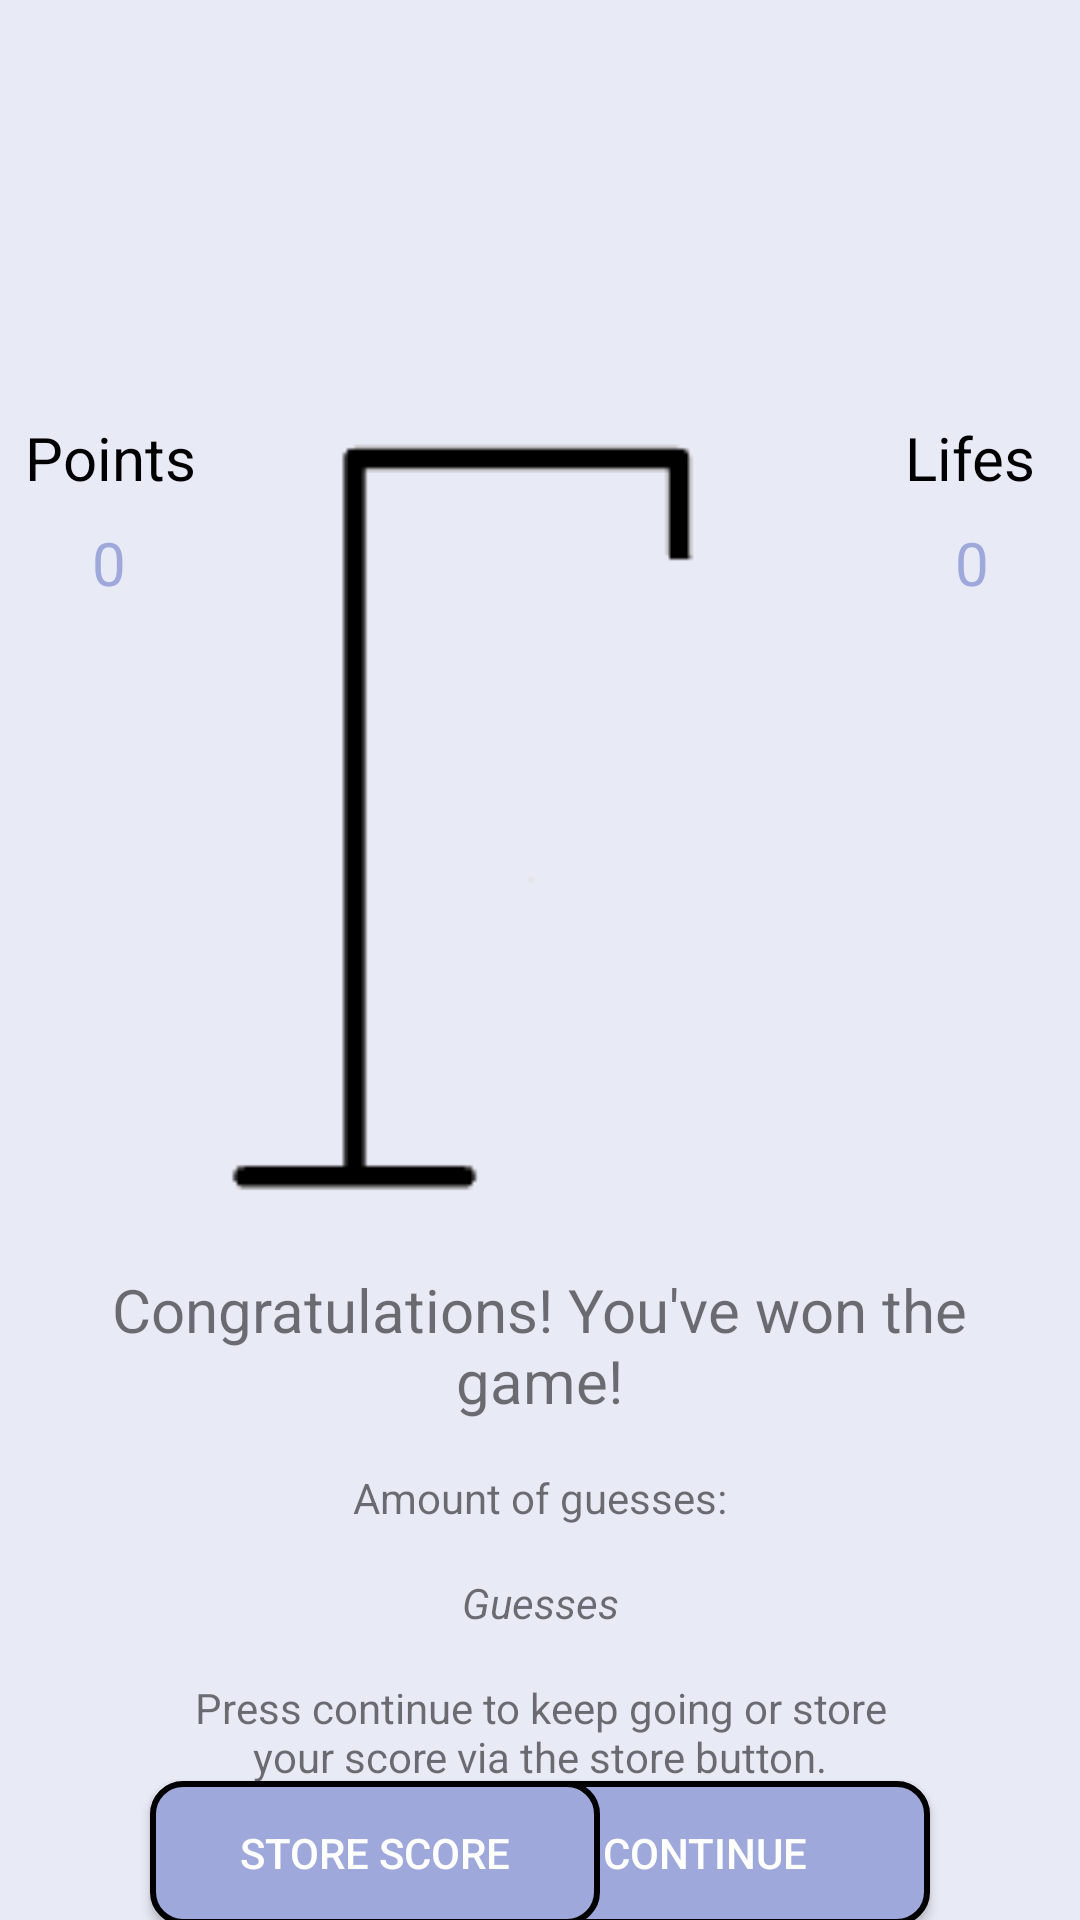

Layout XML and referenced resources for this Android screen:
<!-- AndroidManifest.xml: application theme AppTheme -->
<!-- res/layout/activity_won_game.xml -->
<?xml version="1.0" encoding="utf-8"?>
<android.support.constraint.ConstraintLayout xmlns:android="http://schemas.android.com/apk/res/android"
    xmlns:app="http://schemas.android.com/apk/res-auto"
    xmlns:tools="http://schemas.android.com/tools"
    android:layout_width="match_parent"
    android:layout_height="match_parent"
    tools:context="com.example.tmasc.hangmanthegame_1.main.WonGameActivity">

    <ImageView
        android:id="@+id/hangManTheGame"
        android:layout_width="386dp"
        android:layout_height="123dp"
        android:layout_marginLeft="8dp"
        android:layout_marginRight="8dp"
        android:layout_marginTop="8dp"
        app:layout_constraintHorizontal_bias="0.555"
        app:layout_constraintLeft_toLeftOf="parent"
        app:layout_constraintRight_toRightOf="parent"
        app:layout_constraintTop_toTopOf="parent"
        app:srcCompat="@drawable/hangman_1" />

    <ImageView
        android:id="@+id/gallow"
        android:layout_width="215dp"
        android:layout_height="268dp"
        android:layout_marginEnd="8dp"
        android:layout_marginStart="8dp"
        android:layout_marginTop="8dp"
        app:layout_constraintEnd_toEndOf="parent"
        app:layout_constraintStart_toStartOf="parent"
        app:layout_constraintTop_toBottomOf="@+id/hangManTheGame"
        app:srcCompat="@drawable/galge_2" />

    <TextView
        android:id="@+id/wonTheGame"
        android:layout_width="300dp"
        android:layout_height="wrap_content"
        android:layout_marginTop="16dp"
        android:text="Congratulations! You've won the game!"
        android:textAlignment="center"
        android:textSize="20sp"
        app:layout_constraintHorizontal_bias="0.495"
        app:layout_constraintLeft_toLeftOf="parent"
        app:layout_constraintRight_toRightOf="parent"
        app:layout_constraintTop_toBottomOf="@+id/gallow" />

    <TextView
        android:id="@+id/amountOfGuesses"
        android:layout_width="wrap_content"
        android:layout_height="19dp"
        android:layout_marginEnd="8dp"
        android:layout_marginStart="8dp"
        android:layout_marginTop="16dp"
        android:text="Amount of guesses:"
        app:layout_constraintEnd_toEndOf="parent"
        app:layout_constraintStart_toStartOf="parent"
        app:layout_constraintTop_toBottomOf="@+id/wonTheGame" />

    <TextView
        android:id="@+id/score"
        android:layout_width="wrap_content"
        android:layout_height="wrap_content"
        android:layout_marginEnd="8dp"
        android:layout_marginStart="8dp"
        android:layout_marginTop="16dp"
        android:text="Guesses"
        android:textStyle="italic"
        app:layout_constraintEnd_toEndOf="parent"
        app:layout_constraintStart_toStartOf="parent"
        app:layout_constraintTop_toBottomOf="@+id/amountOfGuesses" />

    <TextView
        android:id="@+id/continueTxt"
        android:layout_width="250dp"
        android:layout_height="wrap_content"
        android:layout_marginEnd="8dp"
        android:layout_marginStart="8dp"
        android:layout_marginTop="16dp"
        android:text="Press continue to keep going or store your score via the store button."
        android:textAlignment="center"
        app:layout_constraintEnd_toEndOf="parent"
        app:layout_constraintStart_toStartOf="parent"
        app:layout_constraintTop_toBottomOf="@+id/score" />

    <Button
        android:id="@+id/continueGameBtn"
        android:layout_width="150dp"
        android:layout_height="wrap_content"
        android:layout_marginBottom="8dp"
        android:layout_marginEnd="50dp"
        android:layout_marginTop="8dp"
        android:background="@drawable/btn_color_shp"
        android:text="continue"
        android:textAlignment="center"
        app:layout_constraintBottom_toBottomOf="parent"
        app:layout_constraintEnd_toEndOf="parent"
        app:layout_constraintTop_toBottomOf="@+id/continueTxt" />

    <Button
        android:id="@+id/storeScoreBtn"
        android:layout_width="150dp"
        android:layout_height="wrap_content"
        android:layout_marginBottom="8dp"
        android:layout_marginStart="50dp"
        android:layout_marginTop="8dp"
        android:background="@drawable/btn_color_shp"
        android:text="Store score"
        android:textAlignment="center"
        app:layout_constraintBottom_toBottomOf="parent"
        app:layout_constraintStart_toStartOf="parent"
        app:layout_constraintTop_toBottomOf="@+id/continueTxt" />

    <TextView
        android:id="@+id/lifes"
        android:layout_width="wrap_content"
        android:layout_height="wrap_content"
        android:layout_marginEnd="9dp"
        android:layout_marginStart="8dp"
        android:layout_marginTop="8dp"
        android:text="Lifes"
        android:textColor="@android:color/black"
        android:textSize="20sp"
        app:layout_constraintEnd_toEndOf="parent"
        app:layout_constraintStart_toEndOf="@+id/gallow"
        app:layout_constraintTop_toBottomOf="@+id/hangManTheGame" />

    <TextView
        android:id="@+id/point"
        android:layout_width="wrap_content"
        android:layout_height="wrap_content"
        android:layout_marginEnd="8dp"
        android:layout_marginStart="9dp"
        android:layout_marginTop="8dp"
        android:text="Points"
        android:textColor="@android:color/black"
        android:textSize="20sp"
        app:layout_constraintEnd_toStartOf="@+id/gallow"
        app:layout_constraintStart_toStartOf="parent"
        app:layout_constraintTop_toBottomOf="@+id/hangManTheGame" />

    <TextView
        android:id="@+id/lifesPoints"
        android:layout_width="wrap_content"
        android:layout_height="wrap_content"
        android:layout_marginEnd="8dp"
        android:layout_marginStart="8dp"
        android:layout_marginTop="8dp"
        android:text="0"
        android:textColor="@color/colorAccent"
        android:textSize="20sp"
        app:layout_constraintEnd_toEndOf="parent"
        app:layout_constraintStart_toEndOf="@+id/gallow"
        app:layout_constraintTop_toBottomOf="@+id/lifes" />

    <TextView
        android:id="@+id/pointsPoints"
        android:layout_width="wrap_content"
        android:layout_height="wrap_content"
        android:layout_marginEnd="8dp"
        android:layout_marginStart="8dp"
        android:layout_marginTop="8dp"
        android:text="0"
        android:textColor="@color/colorAccent"
        android:textSize="20sp"
        app:layout_constraintEnd_toStartOf="@+id/gallow"
        app:layout_constraintStart_toStartOf="parent"
        app:layout_constraintTop_toBottomOf="@+id/point" />

</android.support.constraint.ConstraintLayout>
<!-- resources referenced by this layout -->
<resources>
  <color name="colorAccent">#9FA8DA</color>
  <!-- drawable btn_color_shp (drawable) -->
  <?xml version="1.0" encoding="utf-8"?>
  <selector xmlns:android="http://schemas.android.com/apk/res/android">
  
      <item>
          <shape android:shape="rectangle">
              <solid android:color="@color/colorAccent"/>
              <stroke android:color="@android:color/black" android:width="2dp"/>
              
              <corners android:radius="10dp"/>
          </shape>
      </item>
  </selector>
  <!-- drawable galge_2: png bitmap (drawable, 751 bytes) -->
  <style name="AppTheme" parent="Theme.AppCompat.Light.NoActionBar">
          
          <item name="colorPrimary">?attr/colorPrimary</item>
          <item name="colorPrimaryDark">#E8EAF6</item>
          <item name="colorAccent">#9FA8DA</item>
          <item name="android:colorBackground">@color/colorPrimaryDark</item>
          <item name="android:colorForeground">@android:color/black</item>
          <item name="android:navigationBarColor">@android:color/black</item>
          <item name="android:textColorPrimary">@android:color/background_light</item>
      </style>
  <color name="colorPrimaryDark">#E8EAF6</color>
</resources>
